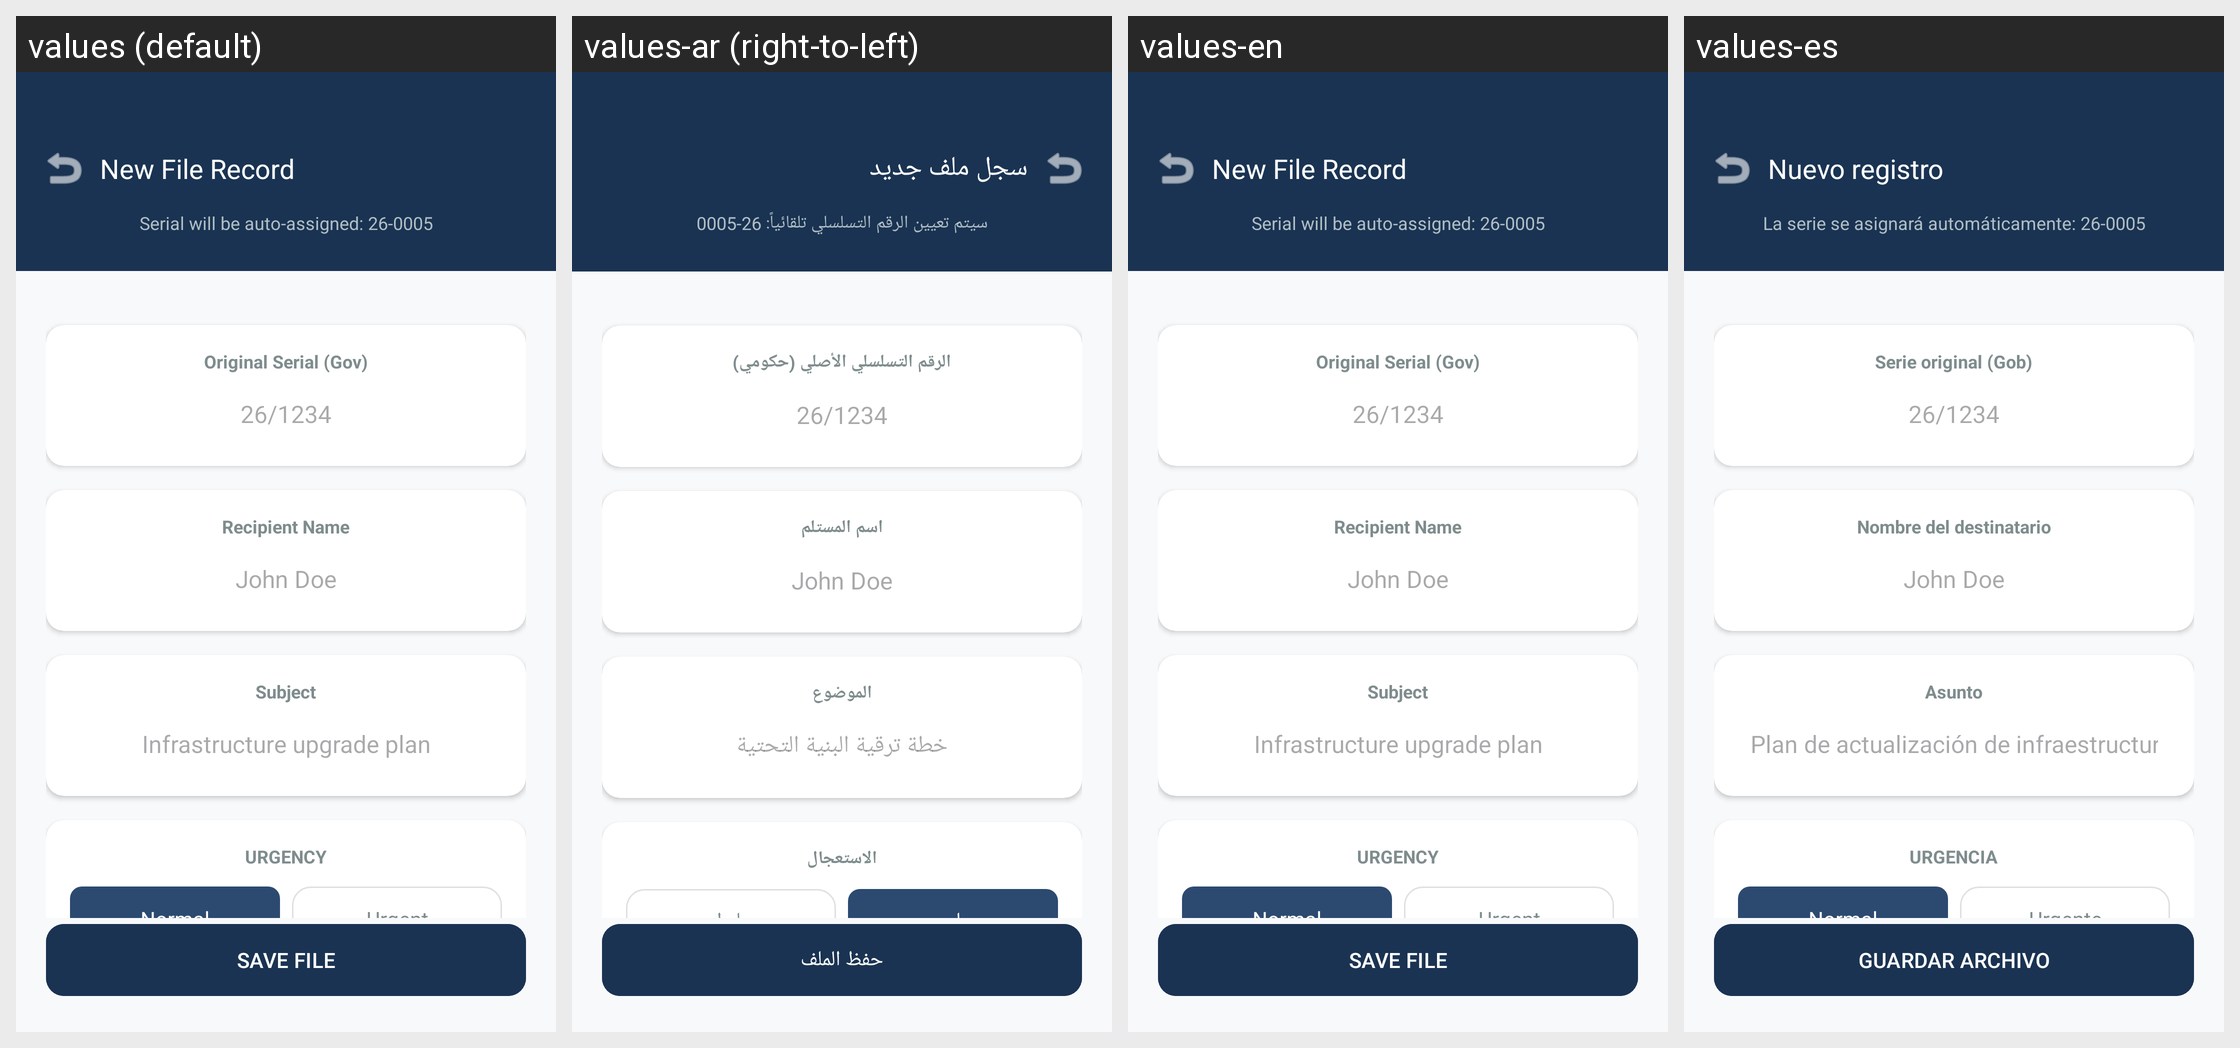

Here is an Android app screen in its default locale and in the app's own translations. Write out the translated-string differences for the strings that appear on this screen.
Android screen res/layout/activity_new_file.xml rendered under 4 locales, left to right: values (default), values-ar (right-to-left), values-en, values-es. Device: Nexus 5 (rendered at 1080×1920; each locale shown at half size, 540×960, under a caption strip naming it); theme Theme.FillTracking2.
Other locales in the repository, not shown: values-de, values-fr.
Strings drawn on this screen, with the default value and each locale's value (text and hints the layout hard-codes, and strings that could not be matched under every locale, appear in the picture but are not listed):

new_file
  values: New File Record
  values-ar: سجل ملف جديد
  values-en: New File Record
  values-es: Nuevo registro

serial_auto_assigned
  values: Serial will be auto-assigned: 26-0005
  values-ar: سيتم تعيين الرقم التسلسلي تلقائياً: 26-0005
  values-en: Serial will be auto-assigned: 26-0005
  values-es: La serie se asignará automáticamente: 26-0005

save_file
  values: SAVE FILE
  values-ar: حفظ الملف
  values-en: SAVE FILE
  values-es: GUARDAR ARCHIVO

original_serial
  values: Original Serial (Gov)
  values-ar: الرقم التسلسلي الأصلي (حكومي)
  values-en: Original Serial (Gov)
  values-es: Serie original (Gob)

recipient_name
  values: Recipient Name
  values-ar: اسم المستلم
  values-en: Recipient Name
  values-es: Nombre del destinatario

subject
  values: Subject
  values-ar: الموضوع
  values-en: Subject
  values-es: Asunto

infrastructure_upgrade_hint
  values: Infrastructure upgrade plan
  values-ar: خطة ترقية البنية التحتية
  values-en: Infrastructure upgrade plan
  values-es: Plan de actualización de infraestructura

urgency
  values: URGENCY
  values-ar: الاستعجال
  values-en: URGENCY
  values-es: URGENCIA

normal
  values: Normal
  values-ar: عادي
  values-en: Normal
  values-es: Normal

urgent
  values: Urgent
  values-ar: عاجل
  values-en: Urgent
  values-es: Urgente
